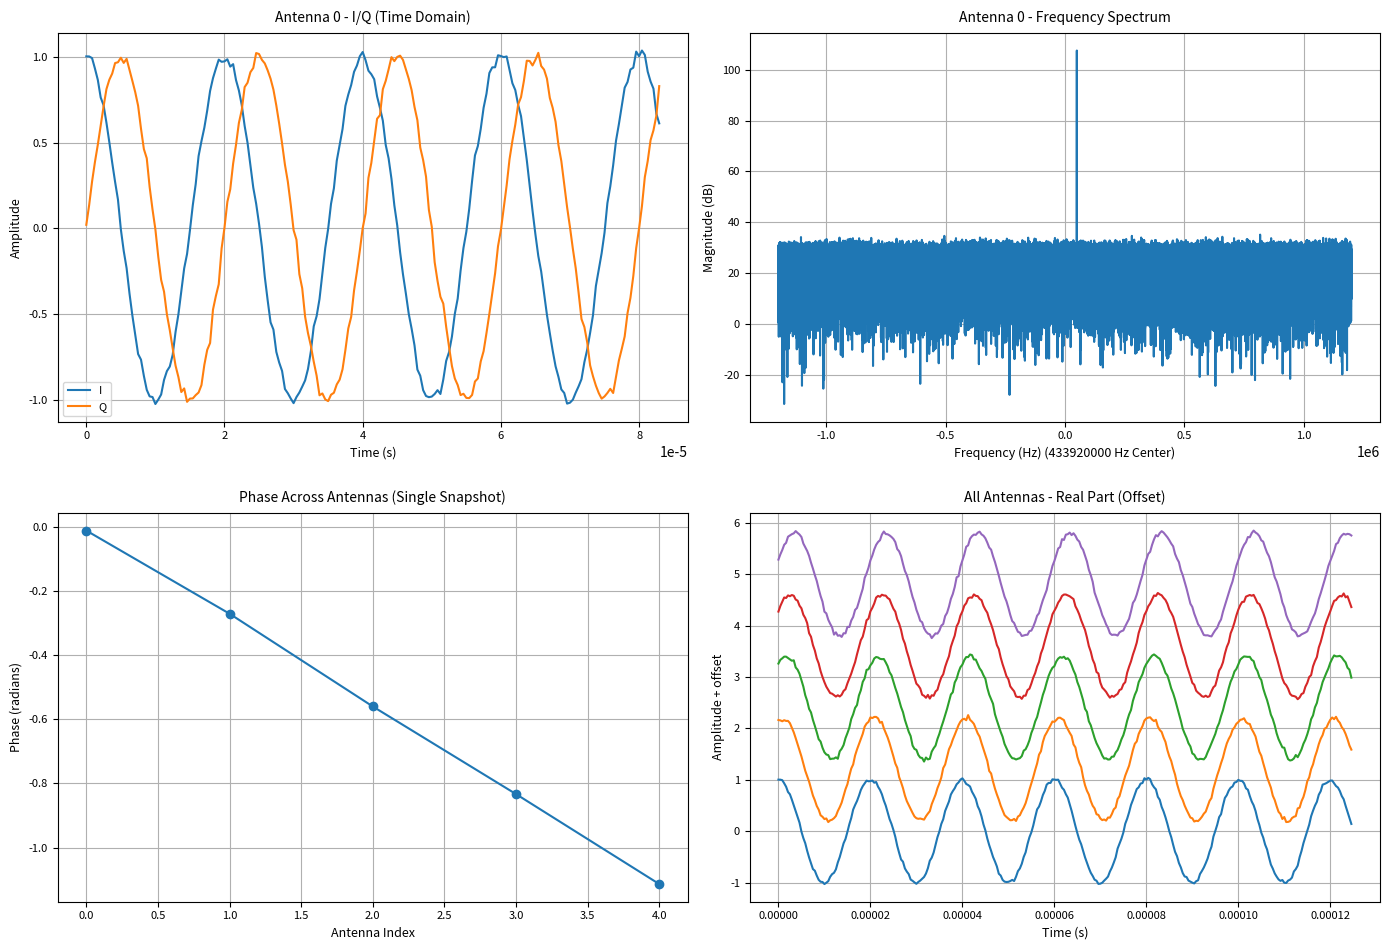

Here is the Python script that generated this plot:
import numpy as np
import matplotlib.pyplot as plt

class IQ:
    def __init__(
                self,
                sampling_freq = 2_400_000,
                duration = 0.1,
                num_antennas = 5,
                antenna_spacing = 0.05,
                center_freq = 433_920_000,
                freq_offset = 50_000,
                aoa = 60,
                noise_power = 0.001,
                plot_signal = False
        ):
        
        self.sampling_freq = sampling_freq      # Sample rate (Hz)
        self.duration = duration                # seconds
        self.num_antennas = num_antennas        # KrakenSDR channels
        self.antenna_spacing = antenna_spacing  # meters
        self.center_freq = center_freq          # RF center freq (for phase physics)
        self.freq_offset = freq_offset          # signal offset from DC (Hz)
        self.aoa = aoa                          # Angle of Arrival (degree)
        self.noise_power = noise_power          # Noise
        
        self.plot_signal = plot_signal

        self.theta_signal = np.deg2rad(self.aoa)
        self.c = 3e8
        self.wavelength = self.c / center_freq
        
        self.iq = self.generate_iq()
        if self.plot_signal:
            self.signal_plot()
    
    def generate_iq(self):

        self.n_samples = int(self.sampling_freq * self.duration)
        self.t = np.arange(self.n_samples) / self.sampling_freq

        signal = np.exp(1j * 2 * np.pi * self.freq_offset * self.t)

        x = np.zeros(self.num_antennas)
        y = -np.arange(self.num_antennas) * self.antenna_spacing

        self.phase_shifts = np.exp(
            1j * 2 * np.pi *
            (x * np.cos(self.theta_signal) + y * np.sin(self.theta_signal))
        )

        iq = np.zeros((self.num_antennas, self.n_samples), dtype=np.complex64)
        for i in range(self.num_antennas):
            iq[i, :] = self.phase_shifts[i] * signal

        noise = (np.random.randn(*iq.shape) + 1j*np.random.randn(*iq.shape))
        iq += np.sqrt(self.noise_power / 2) * noise
        
        return iq
    
    def signal_plot(self):
        # Create a 2x2 grid of subplots
        fig, axes = plt.subplots(2, 2, figsize=(14, 10))
        fig.canvas.manager.set_window_title("Generated IQ Signal")

        # 1) Time domain (antenna 0)
        axes[0, 0].plot(self.t[:200], self.iq[0, :200].real, label="I")
        axes[0, 0].plot(self.t[:200], self.iq[0, :200].imag, label="Q")
        axes[0, 0].set_title("Antenna 0 - I/Q (Time Domain)", fontsize=10, pad=8)
        axes[0, 0].set_xlabel("Time (s)", fontsize=9)
        axes[0, 0].set_ylabel("Amplitude", fontsize=9)
        axes[0, 0].tick_params(axis='both', labelsize=8)
        axes[0, 0].legend(fontsize=8)
        axes[0, 0].grid()

        # 2) Spectrum (antenna 0)
        fft = np.fft.fftshift(np.fft.fft(self.iq[0]))
        freqs = np.fft.fftshift(np.fft.fftfreq(len(fft), 1/self.sampling_freq))
        axes[0, 1].plot(freqs, 20*np.log10(np.abs(fft) + 1e-12))
        axes[0, 1].set_title("Antenna 0 - Frequency Spectrum", fontsize=10, pad=8)
        axes[0, 1].set_xlabel(f"Frequency (Hz) ({self.center_freq} Hz Center)\n", fontsize=9)
        axes[0, 1].set_ylabel("Magnitude (dB)", fontsize=9)
        axes[0, 1].tick_params(axis='both', labelsize=8)
        axes[0, 1].grid()

        # 3) Phase across antennas (snapshot)
        snapshot = self.n_samples // 2
        phases = np.angle(self.iq[:, snapshot])
        axes[1, 0].plot(range(self.num_antennas), phases, marker="o")
        axes[1, 0].set_title("Phase Across Antennas (Single Snapshot)", fontsize=10, pad=8)
        axes[1, 0].set_xlabel("Antenna Index", fontsize=9)
        axes[1, 0].set_ylabel("Phase (radians)", fontsize=9)
        axes[1, 0].tick_params(axis='both', labelsize=8)
        axes[1, 0].grid()

        # 4) All antennas (real part, short view)
        for i in range(self.num_antennas):
            axes[1, 1].plot(self.t[:300], self.iq[i, :300].real + i * 1.2)
        axes[1, 1].set_title("All Antennas - Real Part (Offset)", fontsize=10, pad=8)
        axes[1, 1].set_xlabel("Time (s)", fontsize=9)
        axes[1, 1].set_ylabel("Amplitude + offset", fontsize=9)
        axes[1, 1].tick_params(axis='both', labelsize=8)
        axes[1, 1].grid()

        plt.tight_layout(rect=[0, 0, 1, 0.96])
        plt.show()


if __name__ == "__main__":
    
    iq_signal = IQ(
        sampling_freq = 2_400_000,
        duration = 0.1,
        num_antennas = 5,
        antenna_spacing = 0.05,
        center_freq = 433_920_000,
        freq_offset = 50_000,
        aoa = 60,
        noise_power = 0.001,
        plot_signal = True
    )
